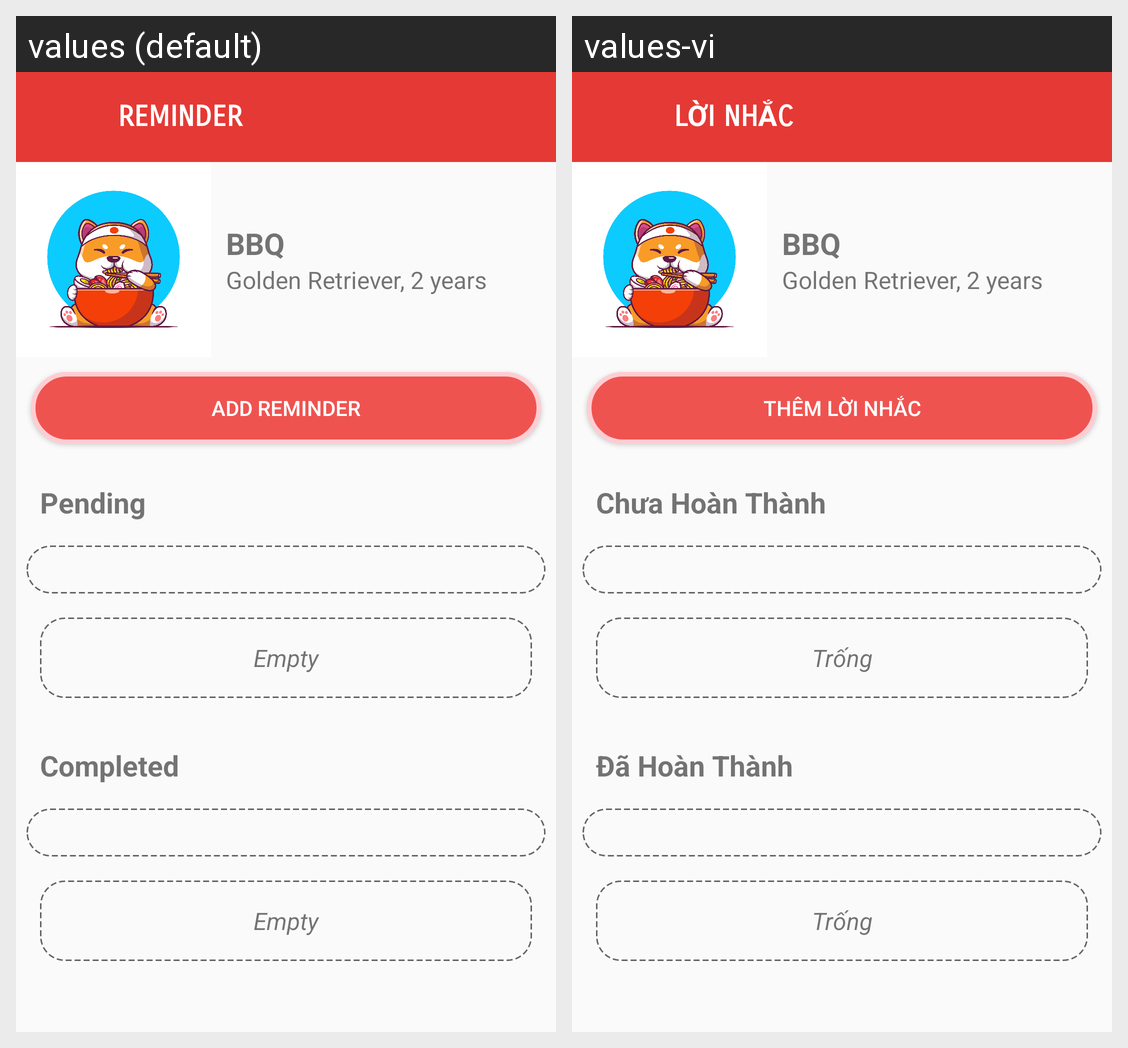

This grid shows one Android layout under two languages. Give, for every string resource on the screen, its name, the default text and each shown locale's text.
Android screen res/layout/activity_reminder.xml rendered under 2 locales, left to right: values (default), values-vi. Device: Nexus 5 (rendered at 1080×1920; each locale shown at half size, 540×960, under a caption strip naming it); theme Theme.MyPETs.
Strings drawn on this screen, with the default value and each locale's value (text and hints the layout hard-codes, and strings that could not be matched under every locale, appear in the picture but are not listed):

reminder
  values: REMINDER
  values-vi: LỜI NHẮC

add_reminder
  values: Add reminder
  values-vi: Thêm lời nhắc

pending
  values: Pending
  values-vi: Chưa Hoàn Thành

empty
  values: Empty
  values-vi: Trống

completed
  values: Completed
  values-vi: Đã Hoàn Thành
